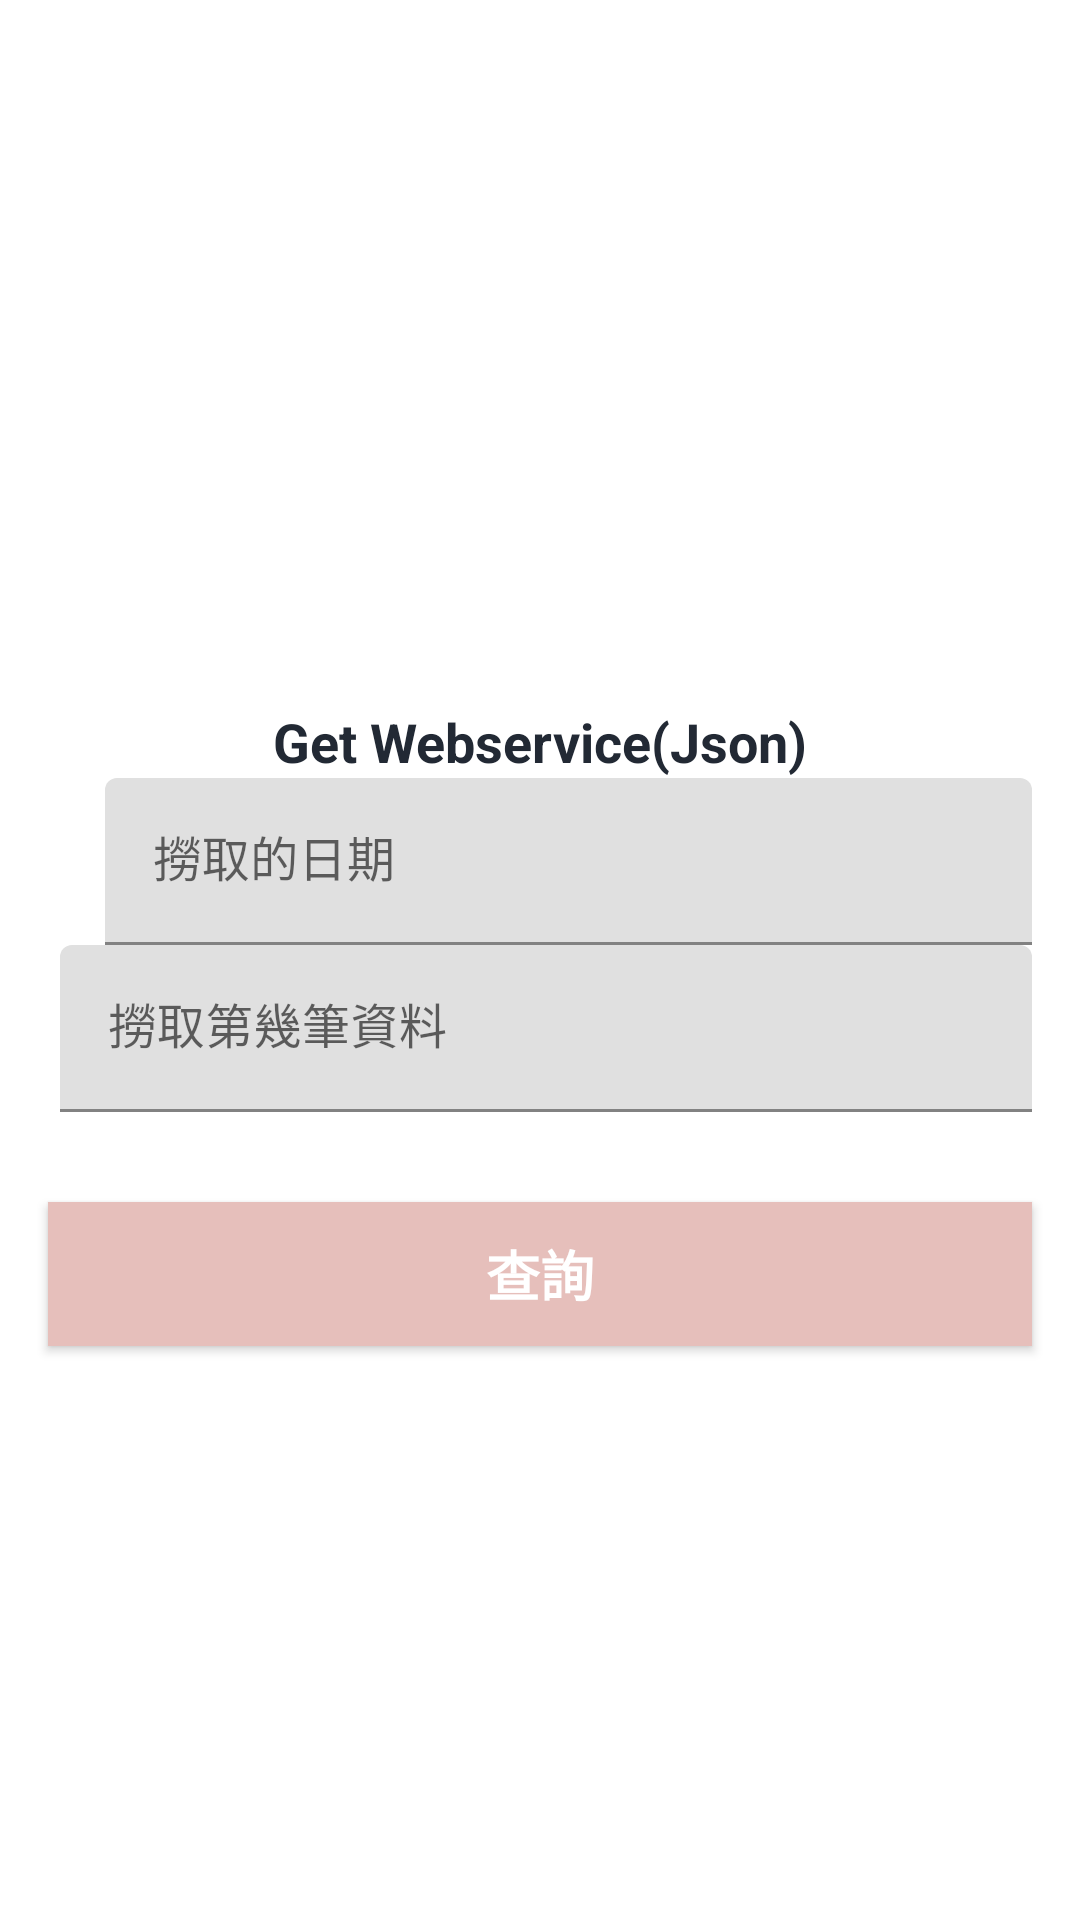

Android layout source for this screen:
<!-- AndroidManifest.xml: application theme Theme.GetWebservice -->
<!-- res/layout/activity_json.xml -->
<?xml version="1.0" encoding="utf-8"?>
<androidx.constraintlayout.widget.ConstraintLayout xmlns:android="http://schemas.android.com/apk/res/android"
    xmlns:app="http://schemas.android.com/apk/res-auto"
    xmlns:tools="http://schemas.android.com/tools"
    android:layout_width="match_parent"
    android:layout_height="match_parent"
    tools:context=".JsonActivity">
    <FrameLayout
        android:id="@+id/tv_title"
        android:layout_width="wrap_content"
        android:layout_height="200dp"
        app:layout_constraintEnd_toEndOf="parent"
        app:layout_constraintStart_toStartOf="parent"
        app:layout_constraintTop_toTopOf="parent">
        <ImageView
            android:layout_width="match_parent"
            android:layout_height="match_parent"
            android:contentDescription="image"
            android:scaleType="fitXY"
            android:src="@drawable/auth_screens_background"/>
        <ImageView
            android:layout_width="220dp"
            android:layout_height="100dp"
            android:layout_gravity="center"
            android:contentDescription="@string/app_name"
            android:scaleType="fitCenter"
            android:src="@drawable/auth_screens_logo"
            app:tint="@android:color/white"/>
    </FrameLayout>
    <TextView
        android:id="@+id/tv_title2"
        android:layout_width="wrap_content"
        android:layout_height="wrap_content"
        android:layout_marginTop="35dp"
        android:text="Get Webservice(Json)"
        android:textColor="#222934"
        android:textSize="18sp"
        android:textStyle="bold"
        app:layout_constraintEnd_toEndOf="parent"
        app:layout_constraintStart_toStartOf="parent"
        app:layout_constraintTop_toBottomOf="@+id/tv_title"/>
    <com.google.android.material.textfield.TextInputLayout
        android:id="@+id/til_login_email"
        android:layout_width="match_parent"
        android:layout_height="wrap_content"
        android:layout_marginStart="35dp"
        android:layout_marginEnd="16dp"
        android:hint="撈取的日期"
        app:layout_constraintEnd_toEndOf="parent"
        app:layout_constraintStart_toStartOf="parent"
        app:layout_constraintTop_toBottomOf="@+id/tv_title2">
        <EditText
            android:id="@+id/editTextDate"
            android:layout_width="match_parent"
            android:layout_height="wrap_content"
            android:inputType="textEmailAddress"
            tools:text="撈取日期"/>
    </com.google.android.material.textfield.TextInputLayout>
    <com.google.android.material.textfield.TextInputLayout
        android:id="@+id/til_login_password"
        android:layout_width="match_parent"
        android:layout_height="wrap_content"
        android:layout_marginStart="20dp"
        android:layout_marginEnd="16dp"
        android:hint="撈取第幾筆資料"
        app:layout_constraintEnd_toEndOf="parent"
        app:layout_constraintStart_toStartOf="parent"
        app:layout_constraintTop_toBottomOf="@+id/til_login_email">
        <EditText
            android:id="@+id/editTextCount"
            android:layout_width="match_parent"
            android:layout_height="wrap_content"
            android:inputType="textPassword"
            tools:text="1"/>
    </com.google.android.material.textfield.TextInputLayout>
    <Button
        android:id="@+id/btnQuerry"
        android:layout_width="match_parent"
        android:layout_height="wrap_content"
        android:layout_gravity="center"
        android:layout_marginStart="16dp"
        android:layout_marginTop="30dp"
        android:layout_marginEnd="16dp"
        android:background="@color/colorAccent"
        android:foreground="?attr/selectableItemBackground"
        android:gravity="center"
        android:text="查詢"
        android:textColor="@android:color/white"
        android:textSize="18sp"
        android:textStyle="bold"
        app:layout_constraintEnd_toEndOf="parent"
        app:layout_constraintStart_toStartOf="parent"
        app:layout_constraintTop_toBottomOf="@+id/til_login_password"/>

</androidx.constraintlayout.widget.ConstraintLayout>
<!-- resources referenced by this layout -->
<resources>
  <color name="colorAccent">#E6BFBB</color>
  <string name="app_name">GetWebservice</string>
  <style name="Theme.GetWebservice" parent="Theme.MaterialComponents.DayNight.DarkActionBar">
          
          <item name="colorPrimary">@color/purple_500</item>
          <item name="colorPrimaryVariant">@color/purple_700</item>
          <item name="colorOnPrimary">@color/white</item>
          
          <item name="colorSecondary">@color/teal_200</item>
          <item name="colorSecondaryVariant">@color/teal_700</item>
          <item name="colorOnSecondary">@color/black</item>
          
          <item name="android:statusBarColor" tools:targetApi="l">?attr/colorPrimaryVariant</item>
          
      </style>
  <color name="purple_500">#FF6200EE</color>
  <color name="purple_700">#FF3700B3</color>
  <color name="white">#FFFFFFFF</color>
  <color name="teal_200">#FF03DAC5</color>
  <color name="teal_700">#FF018786</color>
  <color name="black">#FF000000</color>
</resources>
